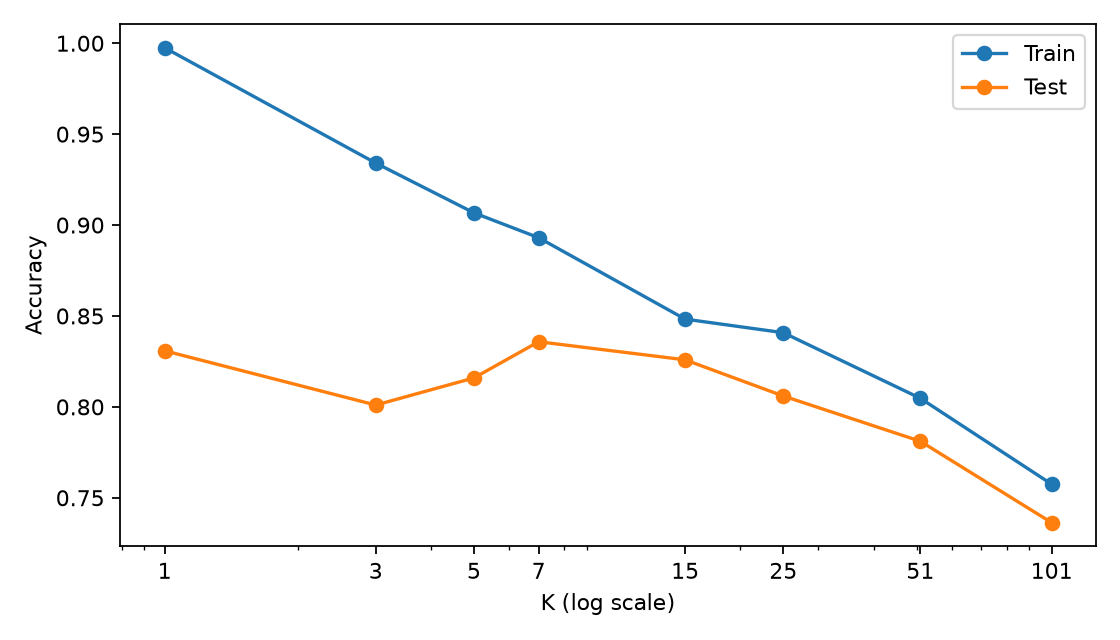

The data file committed next to this chart (first rows):
K, Train accuracy, Test accuracy
1, 0.9975, 0.8308
3, 0.9341, 0.801
5, 0.9067, 0.8159
7, 0.893, 0.8358
15, 0.8483, 0.8259
25, 0.8408, 0.806
51, 0.8047, 0.7811
101, 0.7575, 0.7363
